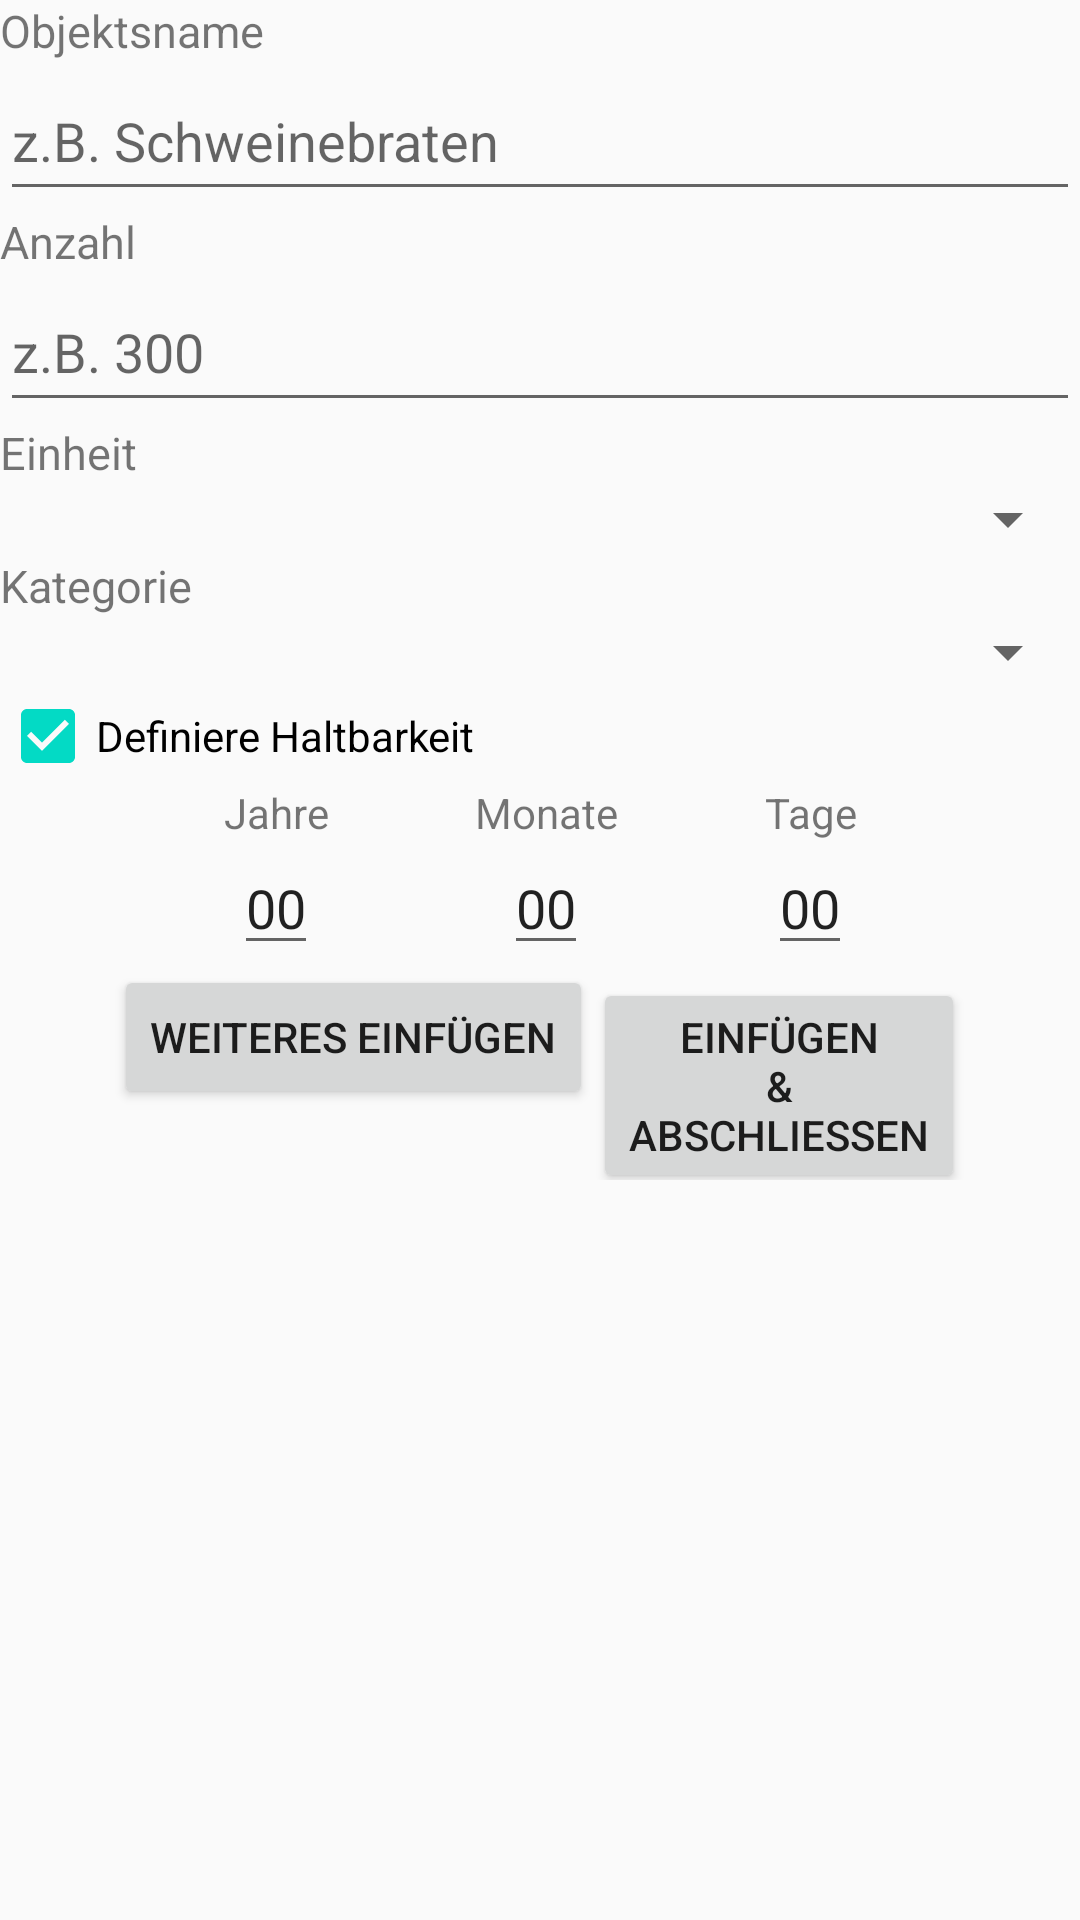

Layout XML and referenced resources for this Android screen:
<!-- AndroidManifest.xml: application theme AppTheme -->
<!-- res/layout/editor_fragment.xml -->
<?xml version="1.0" encoding="utf-8"?>
<FrameLayout
    xmlns:android="http://schemas.android.com/apk/res/android"
    android:layout_height="match_parent"
    android:layout_width="match_parent">

    <LinearLayout
        android:layout_width="match_parent"
        android:layout_height="match_parent"
        android:orientation="vertical">

        <TextView
            android:layout_width="match_parent"
            android:layout_height="wrap_content"
            android:text="Objektsname"
            android:textSize="15dp" />

        <AutoCompleteTextView
            android:id="@+id/essensnameEdit"
            android:layout_width="match_parent"
            android:layout_height="50dp"
            android:hint="z.B. Schweinebraten"
            android:completionThreshold="1"/>

        <TextView
            android:layout_width="match_parent"
            android:layout_height="wrap_content"
            android:text="Anzahl"
            android:textSize="15dp"/>

        <EditText
            android:id="@+id/anzahlEdit"
            android:layout_width="match_parent"
            android:layout_height="50dp"
            android:hint="z.B. 300"
            android:inputType="number" />

        <TextView
            android:layout_width="match_parent"
            android:layout_height="wrap_content"
            android:text="Einheit"
            android:textSize="15dp"/>

        <Spinner
            android:padding="8dp"
            android:id="@+id/einheit_spinner_gefrierschrank"
            android:layout_width="match_parent"
            android:layout_height="wrap_content"/>


        <EditText
            android:layout_width="match_parent"
            android:layout_height="50dp"
            android:textSize="15dp"
            android:visibility="gone"
            android:id="@+id/einheit_hinzufuegen"/>


        <TextView
            android:layout_width="match_parent"
            android:layout_height="wrap_content"
            android:text="Kategorie"
            android:textSize="15dp"/>

        <Spinner
            android:padding="8dp"
            android:id="@+id/spinner_kategorien"
            android:layout_width="match_parent"
            android:layout_height="wrap_content"/>

        <EditText
            android:layout_width="match_parent"
            android:layout_height="50dp"
            android:textSize="15dp"
            android:visibility="gone"
            android:id="@+id/kategorie_hinzufuegen"/>

        <CheckBox
            android:layout_width="wrap_content"
            android:layout_height="wrap_content"
            android:text="@string/definiere_haltbarkeit"
            android:id="@+id/durabilityCheckEdit"
            android:checked="true" />

        <GridLayout
            android:id="@+id/grid_durability"
            android:layout_width="match_parent"
            android:layout_height="wrap_content"
            android:layout_gravity="center_horizontal"
            android:paddingLeft="50dp"
            android:paddingRight="50dp"
            android:columnCount="3"
            android:rowCount="2">

            <TextView
                android:layout_width="wrap_content"
                android:layout_height="wrap_content"
                android:layout_columnWeight="1"
                android:layout_gravity="center_horizontal"
                android:layout_row="0"
                android:layout_column="0"
                android:gravity="center_horizontal"
                android:text="@string/jahre" />

            <TextView
                android:layout_width="wrap_content"
                android:layout_columnWeight="1"
                android:layout_gravity="center_horizontal"
                android:layout_height="wrap_content"
                android:gravity="center_horizontal"
                android:text="@string/monate"/>

            <TextView
                android:layout_columnWeight="1"
                android:layout_width="wrap_content"
                android:layout_gravity="center_horizontal"
                android:layout_height="wrap_content"
                android:gravity="center_horizontal"
                android:text="@string/tage"/>

            <EditText
                android:id="@+id/durability_years"
                android:layout_width="wrap_content"
                android:layout_height="wrap_content"
                android:layout_columnWeight="1"
                android:layout_gravity="center_horizontal"
                android:text="00"
                android:inputType="number"
                android:maxLength="2"/>

            <EditText
                android:id="@+id/durability_months"
                android:layout_width="wrap_content"
                android:layout_height="wrap_content"
                android:layout_columnWeight="1"
                android:layout_gravity="center_horizontal"
                android:text="00"
                android:inputType="number"
                android:maxLength="2"/>

            <EditText
                android:id="@+id/durability_days"
                android:layout_width="wrap_content"
                android:layout_height="wrap_content"
                android:layout_columnWeight="1"
                android:text="00"
                android:layout_gravity="center_horizontal"
                android:inputType="number"
                android:maxLength="2"/>

        </GridLayout>


        <LinearLayout
            android:layout_width="wrap_content"
            android:layout_height="wrap_content"

            android:layout_gravity="center_horizontal">

            <Button
                android:id="@+id/einfuegenButton"
                android:layout_width="wrap_content"
                android:layout_height="wrap_content"
                android:text="weiteres einfügen" />

            <Button
                android:layout_width="wrap_content"
                android:layout_height="wrap_content"
                android:id="@+id/einfuegenUndAbschliessen"
                android:text="Einfügen&#10;&amp;&#10;Abschließen"/>

            <Button
                android:layout_width="wrap_content"
                android:layout_height="wrap_content"
                android:id="@+id/zumNaechstenFacheinfuegen"
                android:text="Nächstes Fach befüllen"
                android:visibility="gone"/>

        </LinearLayout>

    </LinearLayout>

</FrameLayout>
<!-- resources referenced by this layout -->
<resources>
  <string name="definiere_haltbarkeit">Definiere Haltbarkeit</string>
  <string name="jahre">Jahre</string>
  <string name="monate">Monate</string>
  <string name="tage">Tage</string>
  <style name="AppTheme" parent="Theme.AppCompat.Light.NoActionBar">
          
          <item name="colorPrimary">@android:color/primary_text_light</item>
          <item name="colorPrimaryDark">@android:color/holo_blue_light</item>
          <item name="colorAccent">@color/colorAccent</item>
      </style>
  <!-- not gathered from this repository: default colours our renderer supplied (Android Studio template values) -->
  <color name="colorAccent">#FF03DAC5</color>
</resources>
